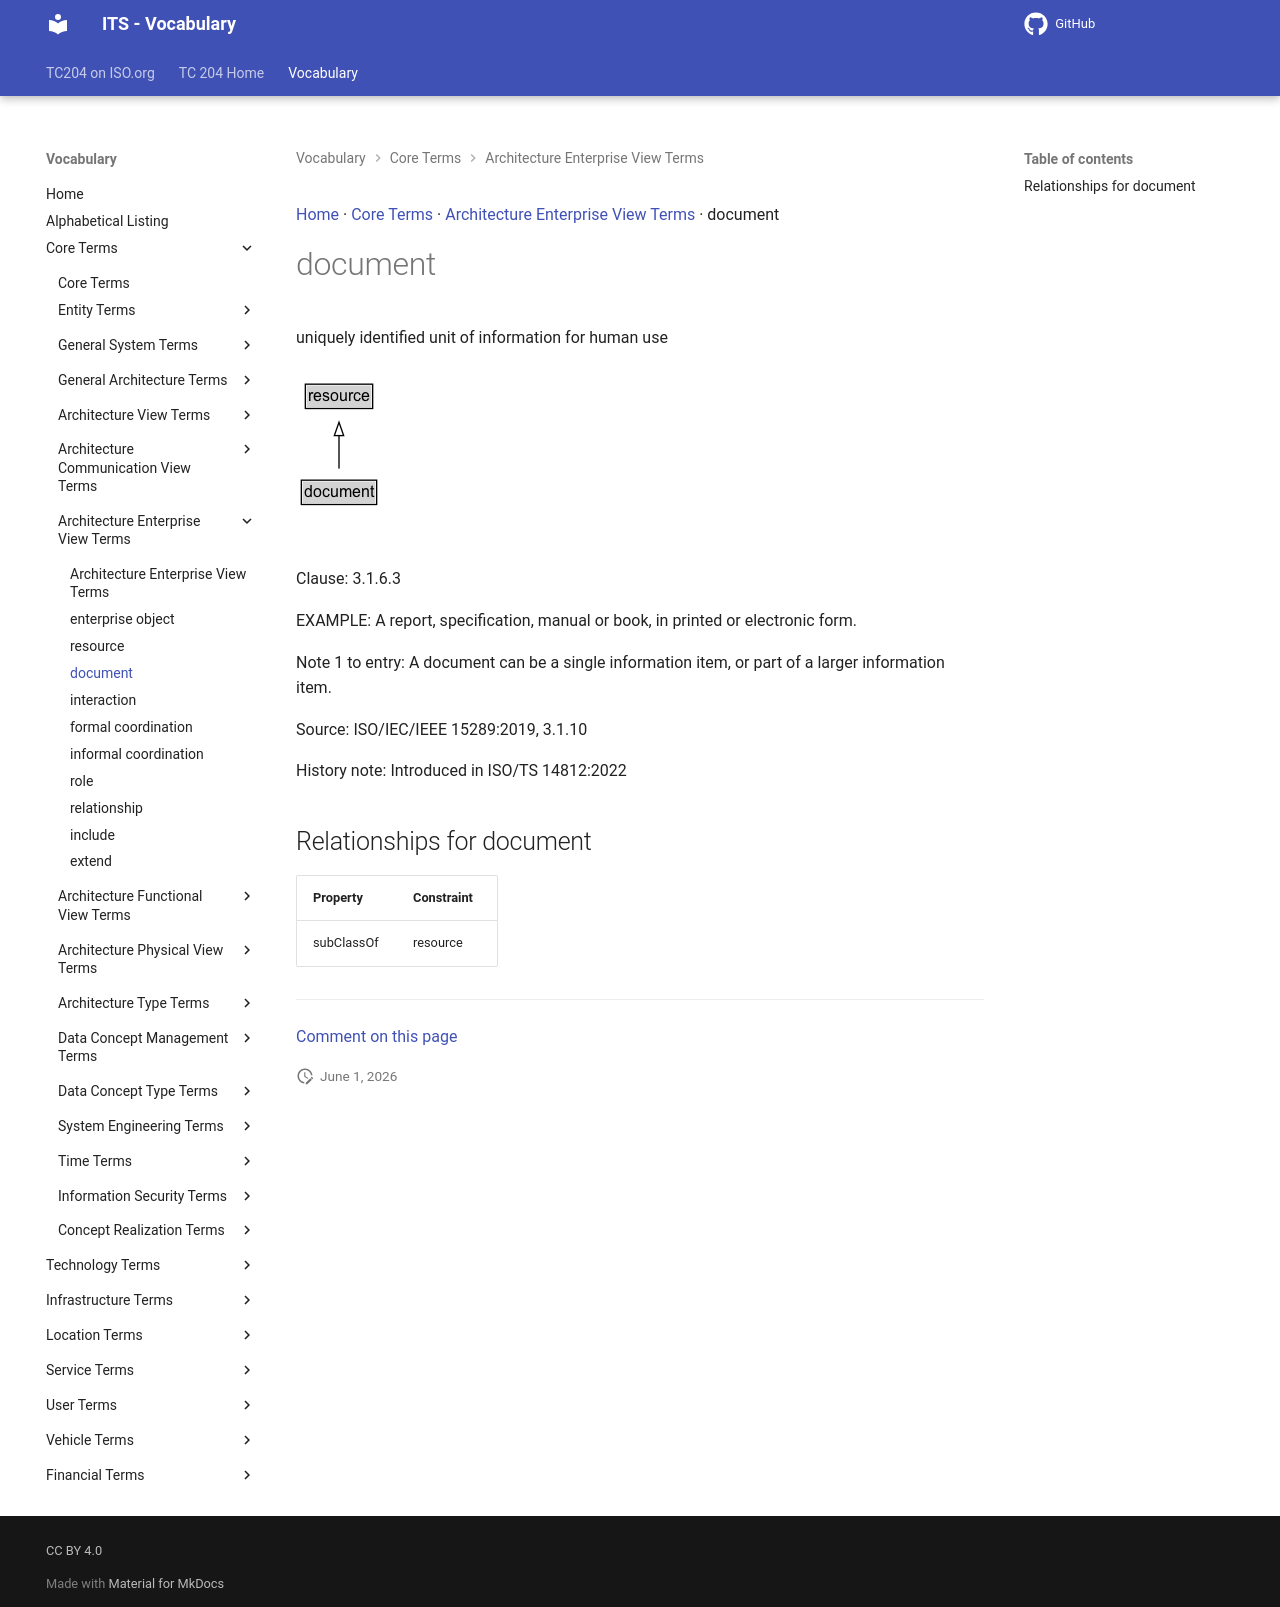

repository: ISO-TC204/iso14812 · page: v1.1.2-alpha.4/terms/document/index.html · generator: mkdocs

[Home](../index.md) · [Core Terms](groups/Core Terms.md) · [Architecture Enterprise View Terms](patterns/Architecture Enterprise View Terms.md) · document

# document

<div class="draft4-watermark" aria-hidden="true"></div>

uniquely identified unit of information for human use

<object type="image/svg+xml" data="../../diagrams/document.dot.svg">
    <img alt="document Diagram" src="../../diagrams/document.dot.png" /> <!-- Fallback for non-SVG browsers -->
</object>

Clause: 3.1.6.3

EXAMPLE: A report, specification, manual or book, in printed or electronic form.

Note 1 to entry: A document can be a single information item, or part of a larger information item.

Source: ISO/IEC/IEEE 15289:2019, 3.1.10

History note: Introduced in ISO/TS 14812:2022

## Relationships for document

| Property | Constraint |
| --- | --- |
| subClassOf | resource |


---

[Comment on this page](https://github.com/ISO-TC204/iso14812/issues/new?template=page-feedback.yml&title=%5BPage+feedback%5D+document&page-title=document&page-path=terms%2Fdocument.md)
